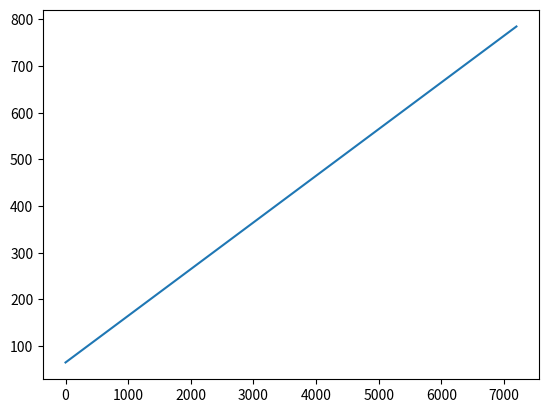

Here is the Python script that generated this plot:
import matplotlib.pyplot as plt
import numpy as np

max_time = 2 * 60 * 60  # 2 hours
time_step = .1  # seconds
starting_temperature = 65  # degrees F

times = np.arange(0.0, max_time, time_step)
temperatures = []


def get_temperature(current_temperature, time_step):
    return current_temperature + (time_step * 0.1)


for sample_time in times:
    last_temperature = temperatures[-1] if len(temperatures) > 0 else starting_temperature
    current_temperature = get_temperature(last_temperature, time_step)
    temperatures.append(current_temperature)

plt.plot(times, temperatures)
plt.show()
